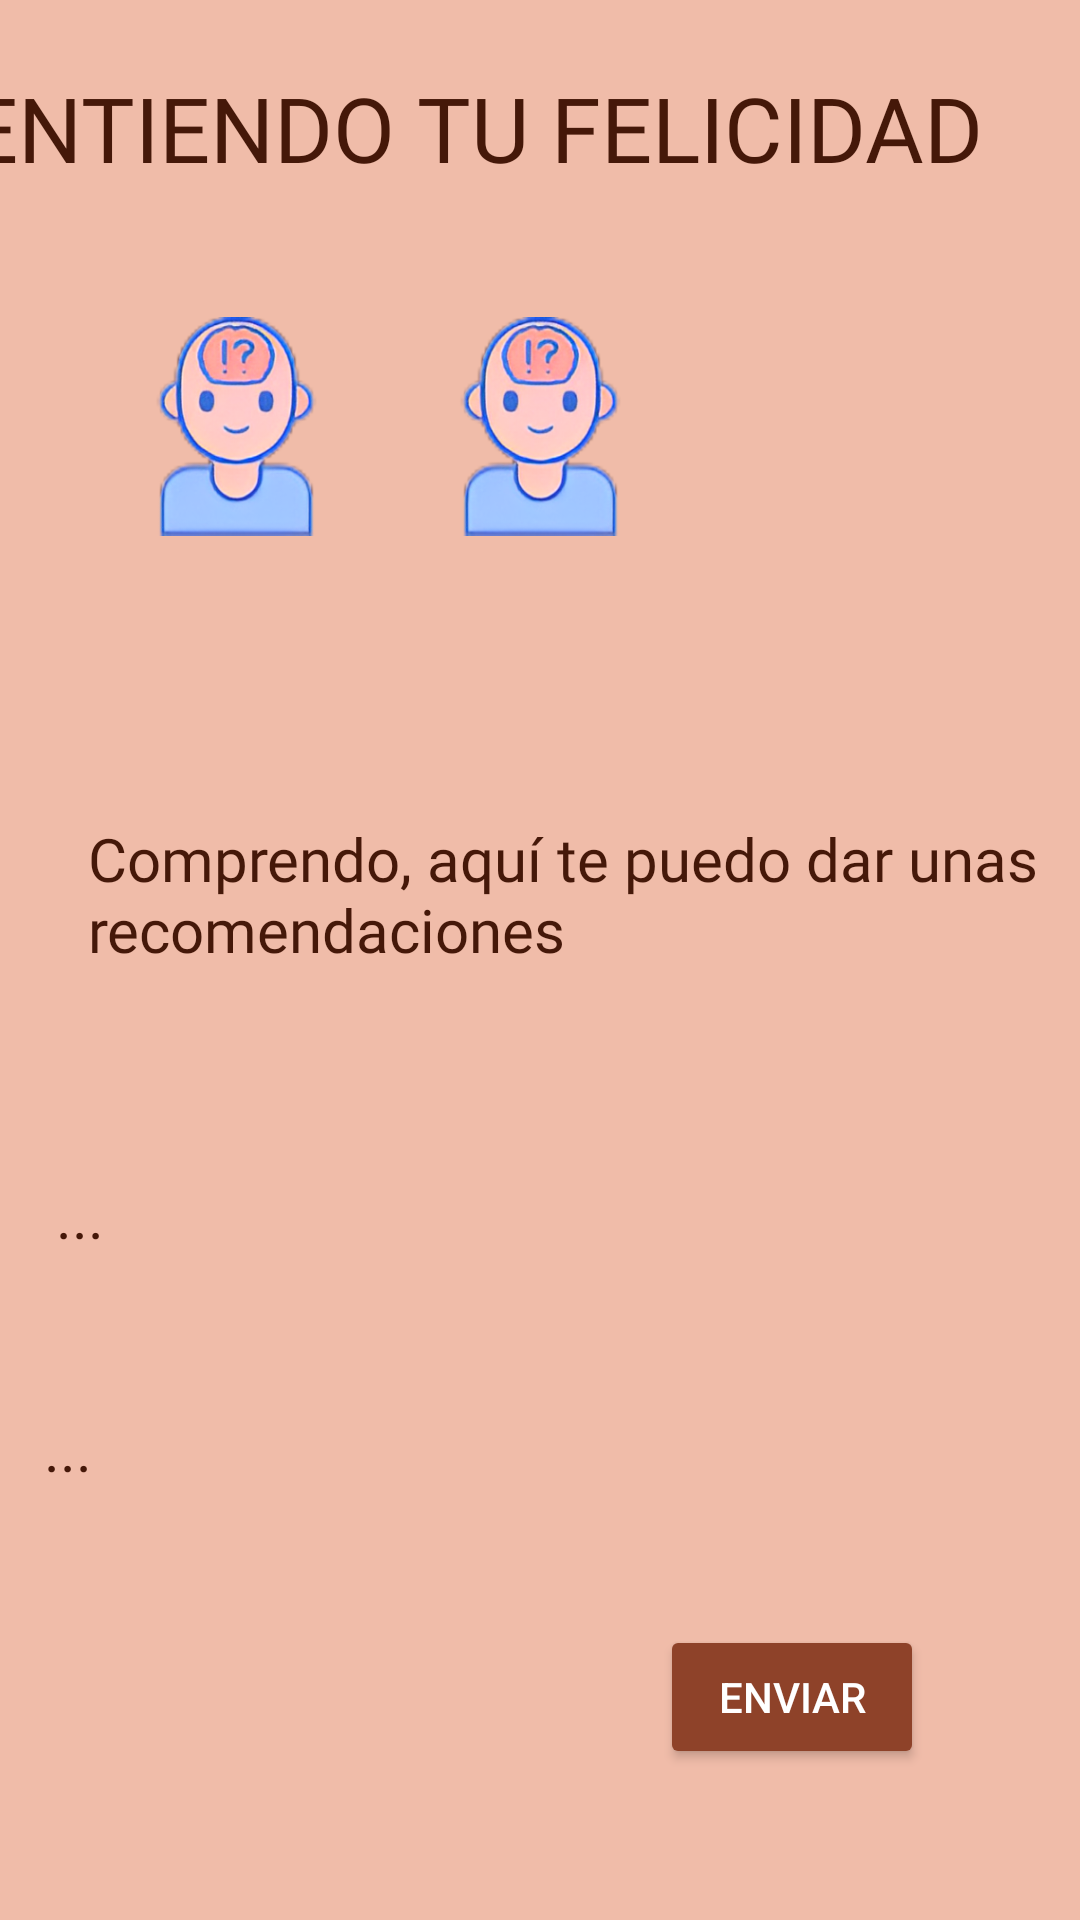

The Android layout XML behind this screen, and the referenced resources:
<!-- AndroidManifest.xml: application theme Theme.AURORAProject -->
<!-- res/layout/activity_more_happy.xml -->
<?xml version="1.0" encoding="utf-8"?>
<androidx.constraintlayout.widget.ConstraintLayout xmlns:android="http://schemas.android.com/apk/res/android"
    xmlns:app="http://schemas.android.com/apk/res-auto"
    xmlns:tools="http://schemas.android.com/tools"
    android:id="@+id/main"
    android:layout_width="match_parent"
    android:layout_height="match_parent"
    android:background="@color/colorBackground"
    tools:context=".ui.moreEmotion.MoreHappy">

    <TextView
        android:id="@+id/textViewEmotionNameHappy"
        android:layout_width="330dp"
        android:layout_height="74dp"
        android:fontFamily="@font/adlam_display"
        android:text="..."
        android:textColor="@color/textsColors"
        android:textSize="20sp"
        app:layout_constraintBottom_toBottomOf="parent"
        app:layout_constraintEnd_toEndOf="parent"
        app:layout_constraintHorizontal_bias="0.617"
        app:layout_constraintStart_toStartOf="parent"
        app:layout_constraintTop_toTopOf="parent"
        app:layout_constraintVertical_bias="0.692" />

    <TextView
        android:id="@+id/textViewEmotionDescHappy"
        android:layout_width="330dp"
        android:layout_height="74dp"
        android:fontFamily="@font/adlam_display"
        android:text="..."
        android:textColor="@color/textsColors"
        android:textSize="20sp"
        app:layout_constraintBottom_toBottomOf="parent"
        app:layout_constraintEnd_toEndOf="parent"
        app:layout_constraintHorizontal_bias="0.493"
        app:layout_constraintStart_toStartOf="parent"
        app:layout_constraintTop_toTopOf="parent"
        app:layout_constraintVertical_bias="0.829" />

    <ImageView
        android:id="@+id/imageView3"
        android:layout_width="73dp"
        android:layout_height="78dp"
        app:layout_constraintBottom_toBottomOf="parent"
        app:layout_constraintEnd_toEndOf="parent"
        app:layout_constraintHorizontal_bias="0.147"
        app:layout_constraintStart_toStartOf="parent"
        app:layout_constraintTop_toTopOf="parent"
        app:layout_constraintVertical_bias="0.183"
        app:srcCompat="@drawable/logo" />

    <ImageView
        android:id="@+id/imageViewEmotionHappy"
        android:layout_width="73dp"
        android:layout_height="78dp"
        app:layout_constraintBottom_toBottomOf="parent"
        app:layout_constraintEnd_toEndOf="parent"
        app:layout_constraintStart_toStartOf="parent"
        app:layout_constraintTop_toTopOf="parent"
        app:layout_constraintVertical_bias="0.183"
        app:srcCompat="@drawable/logo" />

    <TextView
        android:id="@+id/txtAngry"
        android:layout_width="373dp"
        android:layout_height="81dp"
        android:fontFamily="@font/adlam_display"
        android:text="ENTIENDO TU FELICIDAD"
        android:textColor="@color/textsColors"
        android:textSize="30sp"
        app:layout_constraintBottom_toBottomOf="parent"
        app:layout_constraintEnd_toEndOf="parent"
        app:layout_constraintHorizontal_bias="0.88"
        app:layout_constraintStart_toStartOf="parent"
        app:layout_constraintTop_toTopOf="parent"
        app:layout_constraintVertical_bias="0.04" />


    <TextView
        android:id="@+id/txtAbout"
        android:layout_width="330dp"
        android:layout_height="74dp"
        android:fontFamily="@font/adlam_display"
        android:text="Comprendo, aquí te puedo dar unas recomendaciones"
        android:textColor="@color/textsColors"
        android:textSize="20sp"
        app:layout_constraintBottom_toBottomOf="parent"
        app:layout_constraintEnd_toEndOf="parent"
        app:layout_constraintHorizontal_bias="0.975"
        app:layout_constraintStart_toStartOf="parent"
        app:layout_constraintTop_toTopOf="parent"
        app:layout_constraintVertical_bias="0.482" />

    <Button
        android:id="@+id/btnAnalizarEmocion"
        android:layout_width="wrap_content"
        android:layout_height="wrap_content"
        android:text="Enviar"
        android:textColor="@color/white"
        android:backgroundTint="@color/buttonsColors3"
        app:layout_constraintBottom_toBottomOf="parent"
        app:layout_constraintEnd_toEndOf="parent"
        app:layout_constraintHorizontal_bias="0.809"
        app:layout_constraintStart_toStartOf="parent"
        app:layout_constraintTop_toTopOf="parent"
        app:layout_constraintVertical_bias="0.915" />
</androidx.constraintlayout.widget.ConstraintLayout>
<!-- resources referenced by this layout -->
<resources>
  <color name="buttonsColors3">#8E4229</color>
  <color name="colorBackground">#F0BCA9</color>
  <color name="textsColors">#451809</color>
  <color name="white">#FFFFFFFF</color>
  <!-- drawable logo: png bitmap (drawable, 63980 bytes) -->
  <style name="Theme.AURORAProject" parent="Base.Theme.AURORAProject" />
  <style name="Base.Theme.AURORAProject" parent="Theme.Material3.DayNight.NoActionBar">
          
          
      </style>
</resources>
